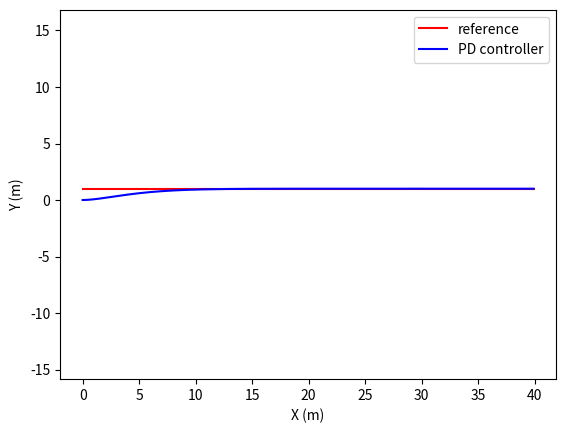

Write the Python code that produced this figure.
import numpy as np
import matplotlib.pyplot as plt

# paramters
dt = 0.1
L = 3.0


class LateralPlant(object):
    def __init__(self, x=0.0, y=0.0, yaw=0.0, v=0.0):
        self.x = x
        self.y = y
        self.yaw = yaw
        self.v = v

        self.max_steering = np.radians(30)

    def update(self, steer, a=0):
        steer = np.clip(steer, -self.max_steering, self.max_steering)
        self.x += self.v * np.cos(self.yaw) * dt
        self.y += self.v * np.sin(self.yaw) * dt
        self.yaw += self.v / L * np.tan(steer) * dt
        self.yaw = self.yaw % (2.0 * np.pi)
        self.v += a * dt


if __name__ == "__main__":
    plant = LateralPlant(x=0.0, y=0.0, yaw=0.0, v=1.0)
    target_y = 1.0
    kp = 0.4
    kd = 2.0

    ys = []
    ts = []
    prev_error = plant.y - target_y
    for step in range(400):
        t = step * dt
        error = plant.y - target_y
        diff_error = error - prev_error
        prev_error = error

        steer = - kp * error - kd * diff_error/dt
        plant.update(steer)

        ys.append(plant.y)
        ts.append(t)

    plt.figure()
    plt.plot([0, ts[-1]], [target_y, target_y], 'r-', label="reference")
    plt.plot(ts, ys, 'b-', label="PD controller")
    plt.xlabel('X (m)')
    plt.ylabel('Y (m)')
    plt.legend(loc="best")
    plt.axis("equal")

    plt.show()

